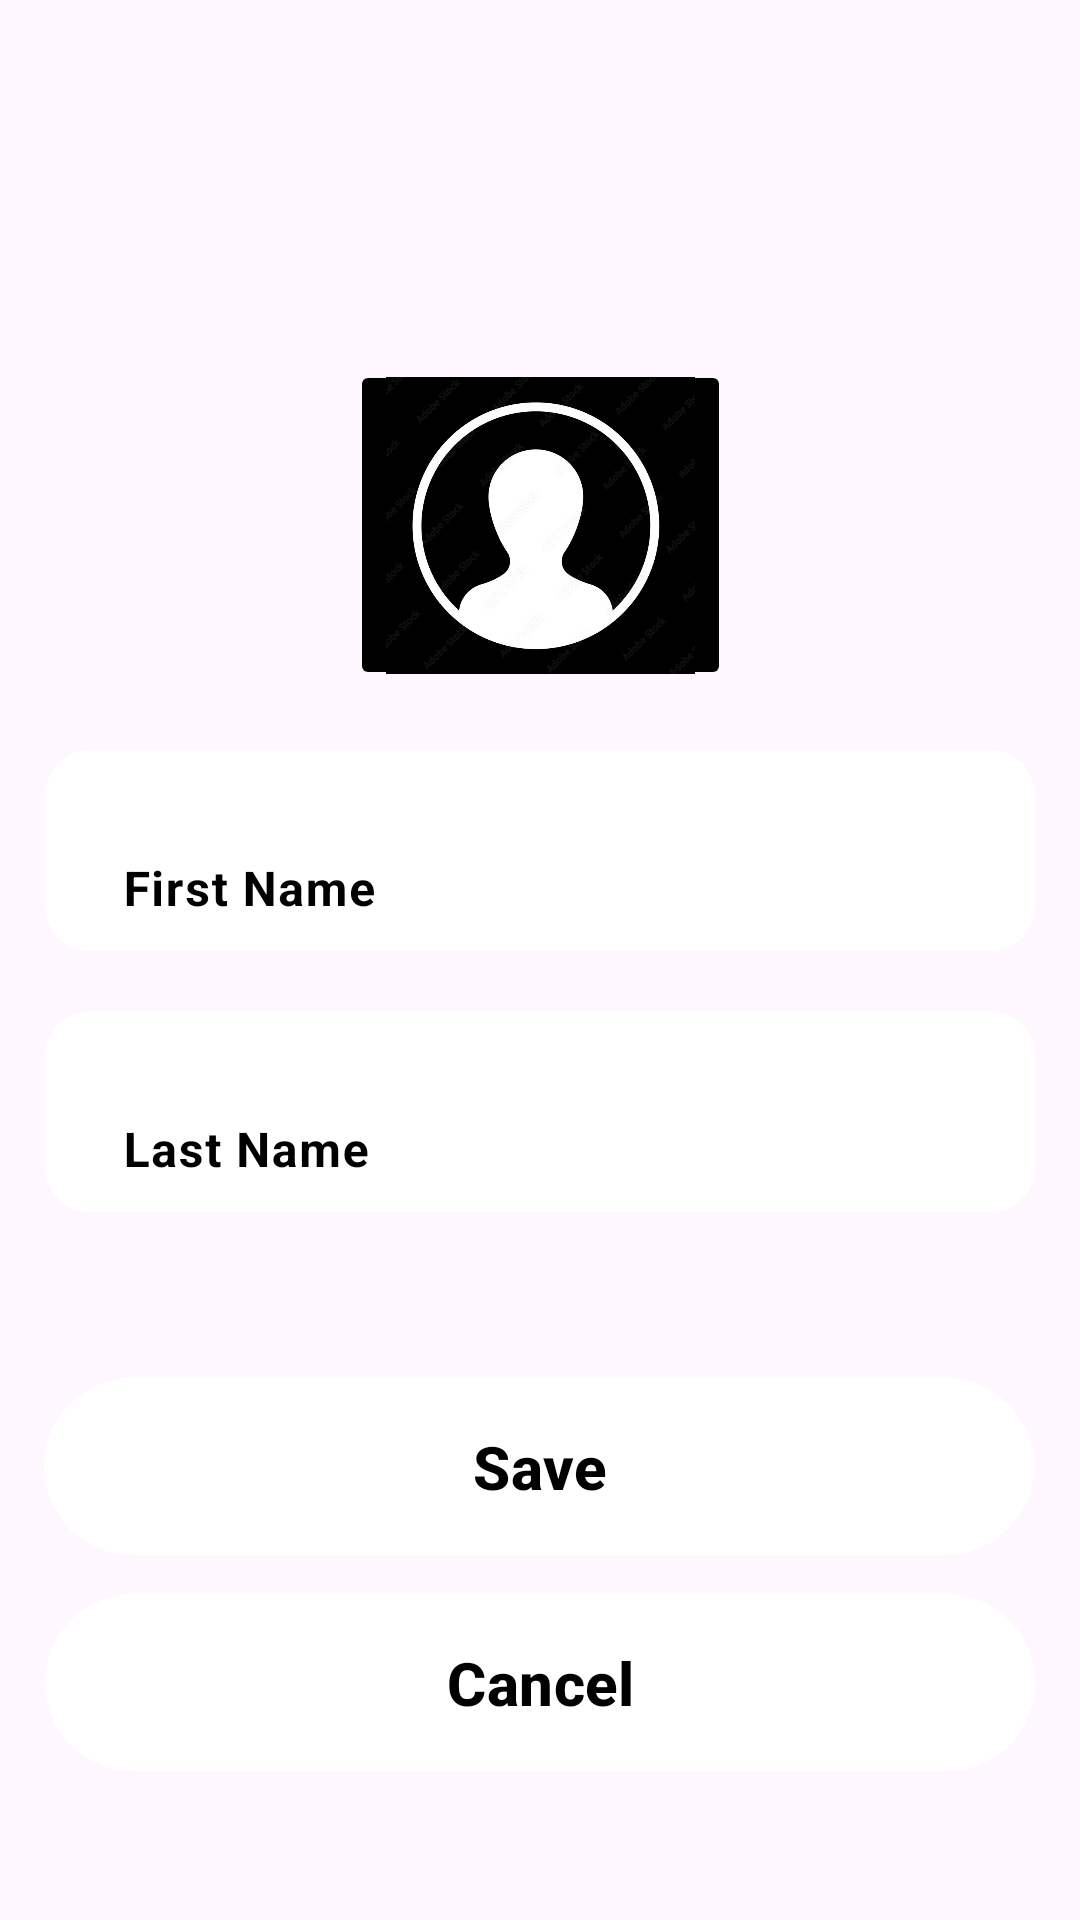

Layout XML and referenced resources for this Android screen:
<!-- AndroidManifest.xml: application theme Theme.SurfRiders -->
<!-- res/layout/fragment_edit_profile.xml -->
<?xml version="1.0" encoding="utf-8"?>
<androidx.constraintlayout.widget.ConstraintLayout xmlns:android="http://schemas.android.com/apk/res/android"
    xmlns:app="http://schemas.android.com/apk/res-auto"
    xmlns:tools="http://schemas.android.com/tools"
    android:layout_width="match_parent"
    android:layout_height="match_parent">


    <ImageButton
        android:id="@+id/profilePicButton"
        android:layout_width="127dp"
        android:layout_height="110dp"
        android:layout_marginTop="120dp"
        android:backgroundTint="#000000"
        android:contentDescription="pick profile picture"
        android:scaleType="centerCrop"
        app:layout_constraintEnd_toEndOf="parent"
        app:layout_constraintStart_toStartOf="parent"
        app:layout_constraintTop_toTopOf="parent"
        app:srcCompat="@drawable/profile_logo" />

    <com.google.android.material.textfield.TextInputLayout
        android:id="@+id/layoutTextFirstName"
        android:layout_width="330dp"
        android:layout_height="67dp"
        android:layout_marginTop="20dp"
        android:width="291dp"
        android:height="62dp"
        android:background="@drawable/round_text"
        android:hint="First Name"
        android:inputType="text"
        android:padding="10dp"
        android:shadowColor="#000000"
        android:textColor="#000000"
        android:textColorHint="#000000"
        android:textStyle="bold"
        app:layout_constraintEnd_toEndOf="parent"
        app:layout_constraintStart_toStartOf="parent"
        app:layout_constraintTop_toBottomOf="@+id/profilePicButton">

        <com.google.android.material.textfield.TextInputEditText
            android:id="@+id/editTextFirstName"
            android:layout_width="match_parent"
            android:layout_height="62dp"
            android:layout_marginTop="20dp"
            android:background="@drawable/round_text"
            android:ems="10"
            android:shadowColor="#000000"
            android:textColor="#000000"
            android:textColorHint="#000000"
            android:textStyle="bold" />
    </com.google.android.material.textfield.TextInputLayout>


    <com.google.android.material.textfield.TextInputLayout
        android:id="@+id/layoutTextLastName"
        android:layout_width="330dp"
        android:layout_height="67dp"
        android:layout_marginTop="20dp"

        android:background="@drawable/round_text"
        android:hint="Last Name"
        android:inputType="text"
        android:padding="10dp"
        android:shadowColor="#000000"
        android:textColor="#000000"
        android:textColorHint="#000000"
        android:textStyle="bold"
        app:layout_constraintEnd_toEndOf="parent"
        app:layout_constraintHorizontal_bias="0.495"
        app:layout_constraintStart_toStartOf="parent"
        app:layout_constraintTop_toBottomOf="@+id/layoutTextFirstName">

        <com.google.android.material.textfield.TextInputEditText
            android:id="@+id/editTextLastName"
            android:layout_width="308dp"
            android:layout_height="62dp"
            android:layout_marginTop="20dp"
            android:background="@drawable/round_text"
            android:ems="10"
            android:shadowColor="#000000"
            android:textColor="#000000"
            android:textColorHint="#000000"
            android:textStyle="bold" />

    </com.google.android.material.textfield.TextInputLayout>


    <com.google.android.material.button.MaterialButton
        android:id="@+id/saveButton"
        android:layout_width="330dp"
        android:layout_height="67dp"
        android:backgroundTint="@color/white"
        android:text="Save"
        android:textColor="@color/black"
        android:textSize="20sp"
        android:textStyle="bold"
        app:layout_constraintBottom_toBottomOf="parent"
        app:layout_constraintEnd_toEndOf="parent"
        app:layout_constraintHorizontal_bias="0.493"
        app:layout_constraintStart_toStartOf="parent"
        app:layout_constraintTop_toBottomOf="@+id/layoutTextLastName"
        app:layout_constraintVertical_bias="0.303" />

    <com.google.android.material.button.MaterialButton
        android:id="@+id/cancelButton"
        android:layout_width="330dp"
        android:layout_height="67dp"
        android:backgroundTint="@color/white"
        android:text="Cancel"
        android:textColor="@color/black"
        android:textSize="20sp"
        android:textStyle="bold"
        app:layout_constraintTop_toBottomOf="@+id/saveButton"
        app:layout_constraintStart_toStartOf="parent"
        app:layout_constraintEnd_toEndOf="parent"
        app:layout_constraintBottom_toBottomOf="parent"
        app:layout_constraintVertical_bias="0.1"/>

</androidx.constraintlayout.widget.ConstraintLayout>
<!-- resources referenced by this layout -->
<resources>
  <!-- drawable profile_logo: png bitmap (drawable, 153042 bytes) -->
  <!-- drawable round_text (drawable) -->
  <?xml version="1.0" encoding="utf-8"?>
  <shape xmlns:android="http://schemas.android.com/apk/res/android"
      android:shape="rectangle"
      android:padding="10dp">
  
      <solid android:color="#FFFFFF" />
      <corners
          android:bottomRightRadius="15dp"
          android:bottomLeftRadius="15dp"
          android:topLeftRadius="15dp"
          android:topRightRadius="15dp" />
  </shape>
  <style name="Theme.SurfRiders" parent="Base.Theme.SurfRiders" />
  <style name="Base.Theme.SurfRiders" parent="Theme.Material3.DayNight.NoActionBar">
          
          
      </style>
  <!-- not gathered from this repository: default colours our renderer supplied (Android Studio template values) -->
  <color name="black">#FF000000</color>
  <color name="white">#FFFFFFFF</color>
</resources>
